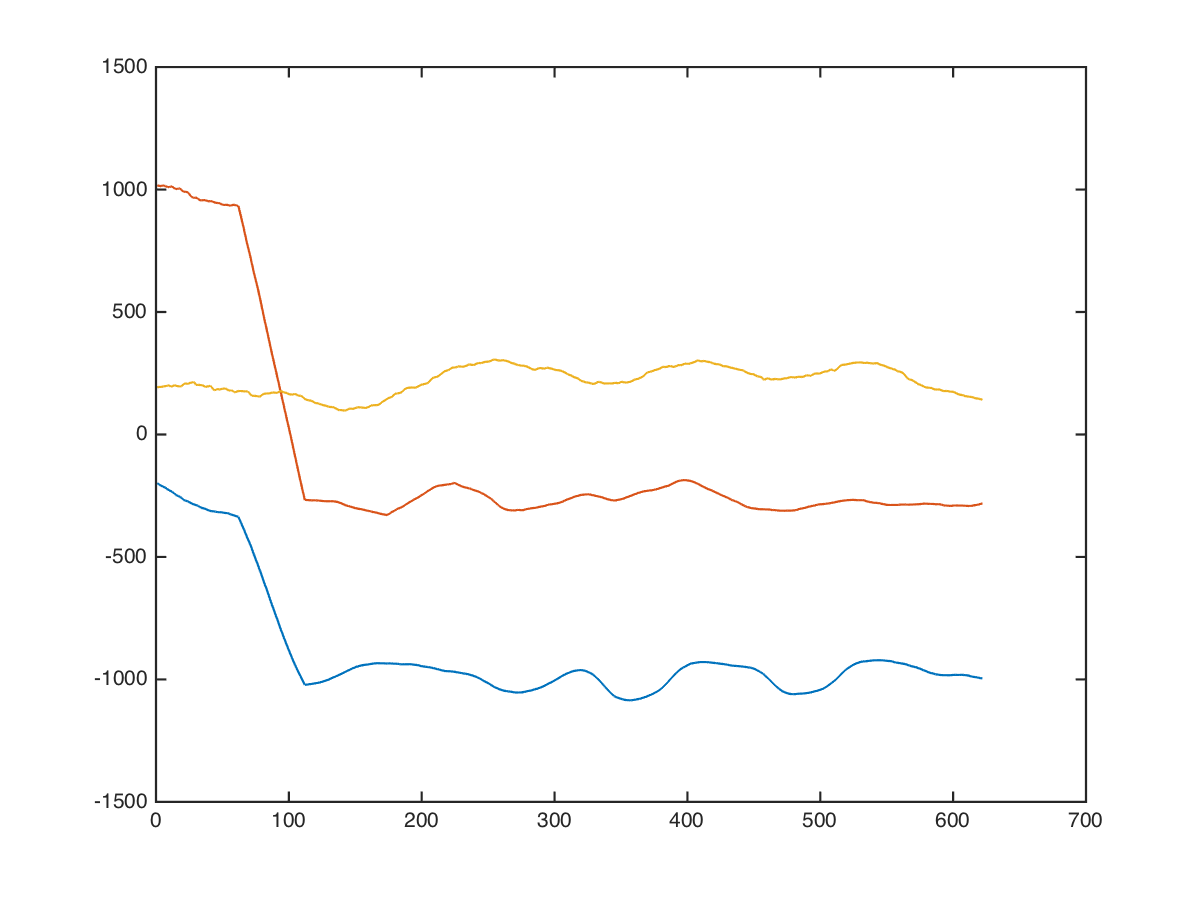

Data behind this chart, as committed beside it:
x, x, , 0, 0, -104, 1072, 72
x, x, , 0, 0, -114, 1054, 124
x, x, , 0, 0, -130, 1028, 192
x, x, , 0, 0, -156, 982, 192
x, x, , 0, 0, -166, 980, 197
x, x, , 0, 0, -160, 1020, 207
x, x, , 0, 0, -164, 1015, 204
x, x, , 0, 0, -162, 1012, 204
x, x, , 0, 0, -142, 1028, 220
x, x, , 0, 0, -160, 980, 270
x, x, , 0, 0, -192, 920, 314
x, x, , 0, 0, -192, 994, 174
x, x, , 0, 0, -177, 1047, 119
x, x, , 0, 0, -147, 1077, 149
x, x, , 0, 0, -166, 1017, 224
x, x, , 0, 0, -192, 950, 280
x, x, , 0, 0, -216, 890, 280
x, x, , 0, 0, -192, 991, 245
x, x, , 0, 0, -152, 1138, 198
x, x, , 0, 0, -146, 1078, 184
x, x, , 0, 0, -149, 1020, 194
x, x, , 0, 0, -159, 966, 228
x, x, , 0, 0, -178, 969, 246
x, x, , 0, 0, -180, 1015, 218
x, x, , 0, 0, -140, 1145, 94
x, x, , 0, 0, -149, 1160, 133
x, x, , 0, 0, -176, 1120, 225
x, x, , 0, 0, -176, 1046, 155
x, x, , 0, 0, -184, 990, 190
x, x, , 0, 0, -198, 956, 330
x, x, , 0, 0, -186, 1078, 186
x, x, , 0, 0, -174, 1155, 92
x, x, , 0, 0, -170, 1085, 188
x, x, , 0, 0, -178, 1001, 220
x, x, , 0, 0, -194, 923, 231
x, x, , 0, 0, -214, 953, 301
x, x, , 0, 0, -212, 996, 238
x, x, , 0, 0, -186, 1050, 44
x, x, , 0, 0, -202, 998, 87
x, x, , 0, 0, -224, 946, 134
x, x, , 0, 0, -248, 926, 130
x, x, , 0, 0, -266, 997, 261
x, x, , 0, 0, -280, 1092, 411
x, x, , 0, 0, -280, 1046, 201
x, x, , 0, 0, -275, 1014, 86
x, x, , 0, 0, -265, 994, 66
x, x, , 0, 0, -309, 978, 186
x, x, , 0, 0, -341, 988, 235
x, x, , 0, 0, -331, 1052, 85
x, x, , 0, 0, -310, 1034, 92
x, x, , 0, 0, -289, 980, 162
x, x, , 0, 0, -299, 940, 188
x, x, , 0, 0, -312, 960, 202
x, x, , 0, 0, -326, 1040, 208
x, x, , 0, 0, -292, 1048, 253
x, x, , 0, 0, -274, 1018, 272
x, x, , 0, 0, -310, 918, 216
x, x, , 0, 0, -334, 892, 274
x, x, , 0, 0, -350, 907, 352
x, x, , 0, 0, -324, 1017, 198
x, x, , 0, 0, -320, 1037, 140
... 611 more rows
